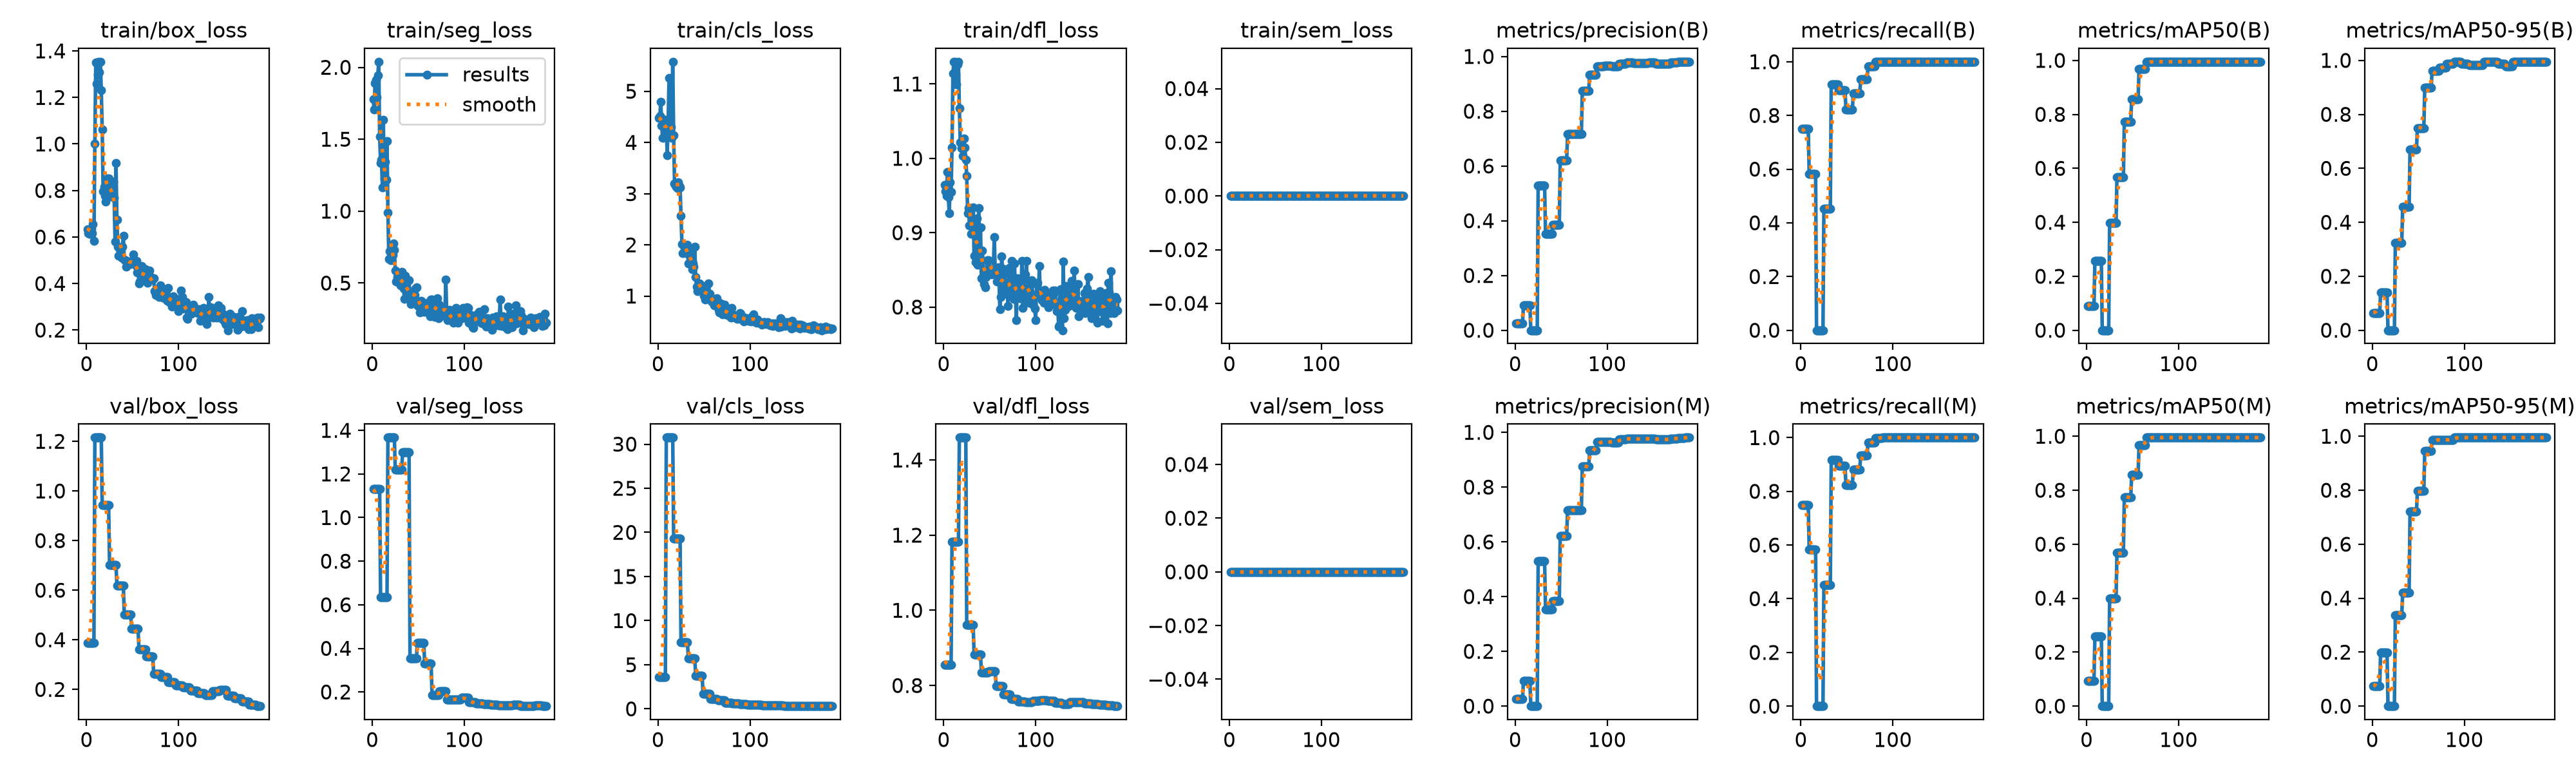

Values plotted in this chart, from the file beside it:
epoch, time, train/box_loss, train/seg_loss, train/cls_loss, train/dfl_loss, train/sem_loss, metrics/precision(B), metrics/recall(B), metrics/mAP50(B), metrics/mAP50-95(B), metrics/precision(M), metrics/recall(M), metrics/mAP50(M), metrics/mAP50-95(M), val/box_loss, val/seg_loss, val/cls_loss, val/dfl_loss, val/sem_loss, lr/pg0, lr/pg1, lr/pg2
1, 1.986, 0.6329, 1.78, 4.482, 0.9644, 0, 0.0251, 0.75, 0.08886, 0.06483, 0.0251, 0.75, 0.0924, 0.07455, 0.3885, 1.132, 3.604, 0.8552, 0, 0.0001667, 0.0001667, 0.0001667
2, 3.696, 0.6171, 1.706, 4.522, 0.9555, 0, 0.0251, 0.75, 0.08886, 0.06483, 0.0251, 0.75, 0.0924, 0.07455, 0.3885, 1.132, 3.604, 0.8552, 0, 0.0004975, 0.0004975, 0.0004975
3, 5.429, 0.6134, 1.892, 4.795, 0.9492, 0, 0.0251, 0.75, 0.08886, 0.06483, 0.0251, 0.75, 0.0924, 0.07455, 0.3885, 1.132, 3.604, 0.8552, 0, 0.0008251, 0.0008251, 0.0008251
4, 7.166, 0.6128, 1.911, 4.33, 0.9818, 0, 0.0251, 0.75, 0.08886, 0.06483, 0.0251, 0.75, 0.0924, 0.07455, 0.3885, 1.132, 3.604, 0.8552, 0, 0.0009851, 0.0009851, 0.0009851
5, 8.873, 0.6368, 1.79, 4.094, 0.9474, 0, 0.0251, 0.75, 0.08886, 0.06483, 0.0251, 0.75, 0.0924, 0.07455, 0.3885, 1.132, 3.604, 0.8552, 0, 0.0009802, 0.0009802, 0.0009802
6, 10.66, 0.6177, 1.945, 4.452, 0.9262, 0, 0.0251, 0.75, 0.08886, 0.06483, 0.0251, 0.75, 0.0924, 0.07455, 0.3885, 1.132, 3.604, 0.8552, 0, 0.0009752, 0.0009752, 0.0009752
7, 12.51, 0.6563, 2.039, 4.334, 0.9676, 0, 0.0251, 0.75, 0.08886, 0.06483, 0.0251, 0.75, 0.0924, 0.07455, 0.3885, 1.132, 3.604, 0.8552, 0, 0.0009703, 0.0009703, 0.0009703
8, 14.28, 0.5824, 1.52, 4.186, 0.9546, 0, 0.0251, 0.75, 0.08886, 0.06483, 0.0251, 0.75, 0.0924, 0.07455, 0.3885, 1.132, 3.604, 0.8552, 0, 0.0009654, 0.0009654, 0.0009654
9, 16.18, 1.002, 1.334, 4.319, 1.015, 0, 0.09165, 0.5833, 0.2579, 0.1409, 0.09165, 0.5833, 0.2579, 0.1976, 1.215, 0.634, 30.74, 1.182, 0, 0.0009604, 0.0009604, 0.0009604
10, 18, 1.35, 1.358, 3.75, 1.114, 0, 0.09165, 0.5833, 0.2579, 0.1409, 0.09165, 0.5833, 0.2579, 0.1976, 1.215, 0.634, 30.74, 1.182, 0, 0.0009555, 0.0009555, 0.0009555
11, 19.82, 1.26, 1.167, 4.378, 1.13, 0, 0.09165, 0.5833, 0.2579, 0.1409, 0.09165, 0.5833, 0.2579, 0.1976, 1.215, 0.634, 30.74, 1.182, 0, 0.0009505, 0.0009505, 0.0009505
12, 21.62, 1.298, 1.635, 5.262, 1.13, 0, 0.09165, 0.5833, 0.2579, 0.1409, 0.09165, 0.5833, 0.2579, 0.1976, 1.215, 0.634, 30.74, 1.182, 0, 0.0009455, 0.0009455, 0.0009455
13, 23.47, 1.354, 1.227, 4.112, 1.112, 0, 0.09165, 0.5833, 0.2579, 0.1409, 0.09165, 0.5833, 0.2579, 0.1976, 1.215, 0.634, 30.74, 1.182, 0, 0.0009406, 0.0009406, 0.0009406
14, 25.48, 1.308, 1.342, 4.298, 1.1, 0, 0.09165, 0.5833, 0.2579, 0.1409, 0.09165, 0.5833, 0.2579, 0.1976, 1.215, 0.634, 30.74, 1.182, 0, 0.0009357, 0.0009357, 0.0009357
15, 27.39, 1.353, 1.218, 4.091, 1.126, 0, 0.09165, 0.5833, 0.2579, 0.1409, 0.09165, 0.5833, 0.2579, 0.1976, 1.215, 0.634, 30.74, 1.182, 0, 0.0009307, 0.0009307, 0.0009307
16, 29.06, 1.231, 1.486, 5.577, 1.13, 0, 0.09165, 0.5833, 0.2579, 0.1409, 0.09165, 0.5833, 0.2579, 0.1976, 1.215, 0.634, 30.74, 1.182, 0, 0.0009258, 0.0009258, 0.0009258
17, 31, 1.062, 0.988, 4.136, 1.067, 0, 0, 0, 0, 0, 0, 0, 0, 0, 0.9438, 1.367, 19.33, 1.46, 0, 0.0009208, 0.0009208, 0.0009208
18, 32.74, 0.7978, 0.6656, 3.194, 1.022, 0, 0, 0, 0, 0, 0, 0, 0, 0, 0.9438, 1.367, 19.33, 1.46, 0, 0.0009158, 0.0009158, 0.0009158
19, 34.54, 0.8169, 0.7207, 3.155, 1.013, 0, 0, 0, 0, 0, 0, 0, 0, 0, 0.9438, 1.367, 19.33, 1.46, 0, 0.0009109, 0.0009109, 0.0009109
20, 36.68, 0.7772, 0.6563, 3.129, 1.014, 0, 0, 0, 0, 0, 0, 0, 0, 0, 0.9438, 1.367, 19.33, 1.46, 0, 0.0009059, 0.0009059, 0.0009059
21, 38.54, 0.7526, 0.6972, 3.111, 1.003, 0, 0, 0, 0, 0, 0, 0, 0, 0, 0.9438, 1.367, 19.33, 1.46, 0, 0.000901, 0.000901, 0.000901
22, 40.34, 0.7923, 0.6956, 3.22, 1.026, 0, 0, 0, 0, 0, 0, 0, 0, 0, 0.9438, 1.367, 19.33, 1.46, 0, 0.0008961, 0.0008961, 0.0008961
23, 42.37, 0.8528, 0.7752, 3.147, 1.014, 0, 0, 0, 0, 0, 0, 0, 0, 0, 0.9438, 1.367, 19.33, 1.46, 0, 0.0008911, 0.0008911, 0.0008911
24, 44.23, 0.8511, 0.7323, 3.122, 0.9981, 0, 0, 0, 0, 0, 0, 0, 0, 0, 0.9438, 1.367, 19.33, 1.46, 0, 0.0008862, 0.0008862, 0.0008862
25, 46.07, 0.775, 0.5866, 2.573, 0.9765, 0, 0.5297, 0.4521, 0.398, 0.3231, 0.5297, 0.4521, 0.398, 0.3377, 0.7026, 1.22, 7.542, 0.9616, 0, 0.0008812, 0.0008812, 0.0008812
26, 48.04, 0.819, 0.5088, 2.012, 0.9265, 0, 0.5297, 0.4521, 0.398, 0.3231, 0.5297, 0.4521, 0.398, 0.3377, 0.7026, 1.22, 7.542, 0.9616, 0, 0.0008762, 0.0008762, 0.0008762
27, 50.38, 0.8243, 0.5413, 1.832, 0.9334, 0, 0.5297, 0.4521, 0.398, 0.3231, 0.5297, 0.4521, 0.398, 0.3377, 0.7026, 1.22, 7.542, 0.9616, 0, 0.0008713, 0.0008713, 0.0008713
28, 52.3, 0.8089, 0.5044, 1.988, 0.9098, 0, 0.5297, 0.4521, 0.398, 0.3231, 0.5297, 0.4521, 0.398, 0.3377, 0.7026, 1.22, 7.542, 0.9616, 0, 0.0008663, 0.0008663, 0.0008663
29, 54.2, 0.8373, 0.5276, 1.853, 0.9274, 0, 0.5297, 0.4521, 0.398, 0.3231, 0.5297, 0.4521, 0.398, 0.3377, 0.7026, 1.22, 7.542, 0.9616, 0, 0.0008614, 0.0008614, 0.0008614
30, 56.05, 0.7683, 0.5537, 1.936, 0.8987, 0, 0.5297, 0.4521, 0.398, 0.3231, 0.5297, 0.4521, 0.398, 0.3377, 0.7026, 1.22, 7.542, 0.9616, 0, 0.0008565, 0.0008565, 0.0008565
31, 57.87, 0.5802, 0.4834, 1.918, 0.9089, 0, 0.5297, 0.4521, 0.398, 0.3231, 0.5297, 0.4521, 0.398, 0.3377, 0.7026, 1.22, 7.542, 0.9616, 0, 0.0008515, 0.0008515, 0.0008515
32, 59.69, 0.9173, 0.577, 1.998, 0.9342, 0, 0.5297, 0.4521, 0.398, 0.3231, 0.5297, 0.4521, 0.398, 0.3377, 0.7026, 1.22, 7.542, 0.9616, 0, 0.0008465, 0.0008465, 0.0008465
33, 61.6, 0.6741, 0.5629, 1.642, 0.8688, 0, 0.3532, 0.9167, 0.5674, 0.4587, 0.3532, 0.9167, 0.5674, 0.4212, 0.6191, 1.301, 5.743, 0.8821, 0, 0.0008416, 0.0008416, 0.0008416
34, 63.37, 0.559, 0.462, 1.795, 0.8684, 0, 0.3532, 0.9167, 0.5674, 0.4587, 0.3532, 0.9167, 0.5674, 0.4212, 0.6191, 1.301, 5.743, 0.8821, 0, 0.0008366, 0.0008366, 0.0008366
35, 65.19, 0.5205, 0.3892, 1.778, 0.8606, 0, 0.3532, 0.9167, 0.5674, 0.4587, 0.3532, 0.9167, 0.5674, 0.4212, 0.6191, 1.301, 5.743, 0.8821, 0, 0.0008317, 0.0008317, 0.0008317
36, 67.19, 0.5463, 0.5491, 1.834, 0.9194, 0, 0.3532, 0.9167, 0.5674, 0.4587, 0.3532, 0.9167, 0.5674, 0.4212, 0.6191, 1.301, 5.743, 0.8821, 0, 0.0008268, 0.0008268, 0.0008268
37, 69.07, 0.5299, 0.4646, 1.524, 0.8566, 0, 0.3532, 0.9167, 0.5674, 0.4587, 0.3532, 0.9167, 0.5674, 0.4212, 0.6191, 1.301, 5.743, 0.8821, 0, 0.0008218, 0.0008218, 0.0008218
38, 70.99, 0.5126, 0.4544, 1.637, 0.933, 0, 0.3532, 0.9167, 0.5674, 0.4587, 0.3532, 0.9167, 0.5674, 0.4212, 0.6191, 1.301, 5.743, 0.8821, 0, 0.0008169, 0.0008169, 0.0008169
39, 73.04, 0.5581, 0.4363, 1.574, 0.8683, 0, 0.3532, 0.9167, 0.5674, 0.4587, 0.3532, 0.9167, 0.5674, 0.4212, 0.6191, 1.301, 5.743, 0.8821, 0, 0.0008119, 0.0008119, 0.0008119
40, 74.92, 0.6061, 0.5189, 1.969, 0.9071, 0, 0.3532, 0.9167, 0.5674, 0.4587, 0.3532, 0.9167, 0.5674, 0.4212, 0.6191, 1.301, 5.743, 0.8821, 0, 0.0008069, 0.0008069, 0.0008069
41, 76.79, 0.5036, 0.3883, 1.368, 0.8387, 0, 0.3844, 0.8942, 0.7736, 0.67, 0.3844, 0.8942, 0.7736, 0.721, 0.5025, 0.3538, 3.738, 0.8337, 0, 0.000802, 0.000802, 0.000802
42, 78.7, 0.5007, 0.353, 1.183, 0.8759, 0, 0.3844, 0.8942, 0.7736, 0.67, 0.3844, 0.8942, 0.7736, 0.721, 0.5025, 0.3538, 3.738, 0.8337, 0, 0.000797, 0.000797, 0.000797
43, 80.64, 0.4737, 0.4146, 1.096, 0.8418, 0, 0.3844, 0.8942, 0.7736, 0.67, 0.3844, 0.8942, 0.7736, 0.721, 0.5025, 0.3538, 3.738, 0.8337, 0, 0.0007921, 0.0007921, 0.0007921
44, 82.4, 0.496, 0.4374, 1.203, 0.8306, 0, 0.3844, 0.8942, 0.7736, 0.67, 0.3844, 0.8942, 0.7736, 0.721, 0.5025, 0.3538, 3.738, 0.8337, 0, 0.0007872, 0.0007872, 0.0007872
45, 84.19, 0.491, 0.4282, 1.252, 0.8267, 0, 0.3844, 0.8942, 0.7736, 0.67, 0.3844, 0.8942, 0.7736, 0.721, 0.5025, 0.3538, 3.738, 0.8337, 0, 0.0007822, 0.0007822, 0.0007822
46, 86.02, 0.4918, 0.4149, 1.16, 0.8402, 0, 0.3844, 0.8942, 0.7736, 0.67, 0.3844, 0.8942, 0.7736, 0.721, 0.5025, 0.3538, 3.738, 0.8337, 0, 0.0007772, 0.0007772, 0.0007772
47, 88.01, 0.4827, 0.4605, 1.212, 0.8628, 0, 0.3844, 0.8942, 0.7736, 0.67, 0.3844, 0.8942, 0.7736, 0.721, 0.5025, 0.3538, 3.738, 0.8337, 0, 0.0007723, 0.0007723, 0.0007723
48, 90.16, 0.4884, 0.4708, 1.148, 0.8464, 0, 0.3844, 0.8942, 0.7736, 0.67, 0.3844, 0.8942, 0.7736, 0.721, 0.5025, 0.3538, 3.738, 0.8337, 0, 0.0007673, 0.0007673, 0.0007673
49, 91.9, 0.4887, 0.3674, 1.089, 0.8626, 0, 0.621, 0.823, 0.8567, 0.7488, 0.621, 0.823, 0.8567, 0.7972, 0.4435, 0.4238, 1.728, 0.8377, 0, 0.0007624, 0.0007624, 0.0007624
50, 93.77, 0.4961, 0.3414, 1.013, 0.8496, 0, 0.621, 0.823, 0.8567, 0.7488, 0.621, 0.823, 0.8567, 0.7972, 0.4435, 0.4238, 1.728, 0.8377, 0, 0.0007575, 0.0007575, 0.0007575
51, 95.55, 0.5262, 0.3638, 0.9357, 0.8495, 0, 0.621, 0.823, 0.8567, 0.7488, 0.621, 0.823, 0.8567, 0.7972, 0.4435, 0.4238, 1.728, 0.8377, 0, 0.0007525, 0.0007525, 0.0007525
52, 97.37, 0.4948, 0.2979, 1.064, 0.8438, 0, 0.621, 0.823, 0.8567, 0.7488, 0.621, 0.823, 0.8567, 0.7972, 0.4435, 0.4238, 1.728, 0.8377, 0, 0.0007476, 0.0007476, 0.0007476
53, 99.42, 0.4794, 0.3783, 1.07, 0.8506, 0, 0.621, 0.823, 0.8567, 0.7488, 0.621, 0.823, 0.8567, 0.7972, 0.4435, 0.4238, 1.728, 0.8377, 0, 0.0007426, 0.0007426, 0.0007426
54, 101.4, 0.4986, 0.3693, 1.054, 0.8529, 0, 0.621, 0.823, 0.8567, 0.7488, 0.621, 0.823, 0.8567, 0.7972, 0.4435, 0.4238, 1.728, 0.8377, 0, 0.0007376, 0.0007376, 0.0007376
55, 103.3, 0.4464, 0.3025, 1.249, 0.8946, 0, 0.621, 0.823, 0.8567, 0.7488, 0.621, 0.823, 0.8567, 0.7972, 0.4435, 0.4238, 1.728, 0.8377, 0, 0.0007327, 0.0007327, 0.0007327
56, 105.3, 0.4644, 0.3013, 1.041, 0.8477, 0, 0.621, 0.823, 0.8567, 0.7488, 0.621, 0.823, 0.8567, 0.7972, 0.4435, 0.4238, 1.728, 0.8377, 0, 0.0007277, 0.0007277, 0.0007277
57, 107.1, 0.4002, 0.3191, 0.9526, 0.8493, 0, 0.7166, 0.8818, 0.9672, 0.8981, 0.7166, 0.8818, 0.9672, 0.9464, 0.362, 0.3298, 1.116, 0.7991, 0, 0.0007228, 0.0007228, 0.0007228
58, 108.9, 0.4084, 0.2989, 0.8919, 0.8346, 0, 0.7166, 0.8818, 0.9672, 0.8981, 0.7166, 0.8818, 0.9672, 0.9464, 0.362, 0.3298, 1.116, 0.7991, 0, 0.0007179, 0.0007179, 0.0007179
59, 110.6, 0.4506, 0.3422, 0.9183, 0.8538, 0, 0.7166, 0.8818, 0.9672, 0.8981, 0.7166, 0.8818, 0.9672, 0.9464, 0.362, 0.3298, 1.116, 0.7991, 0, 0.0007129, 0.0007129, 0.0007129
60, 112.5, 0.4756, 0.3632, 0.896, 0.8444, 0, 0.7166, 0.8818, 0.9672, 0.8981, 0.7166, 0.8818, 0.9672, 0.9464, 0.362, 0.3298, 1.116, 0.7991, 0, 0.000708, 0.000708, 0.000708
... 129 more rows
